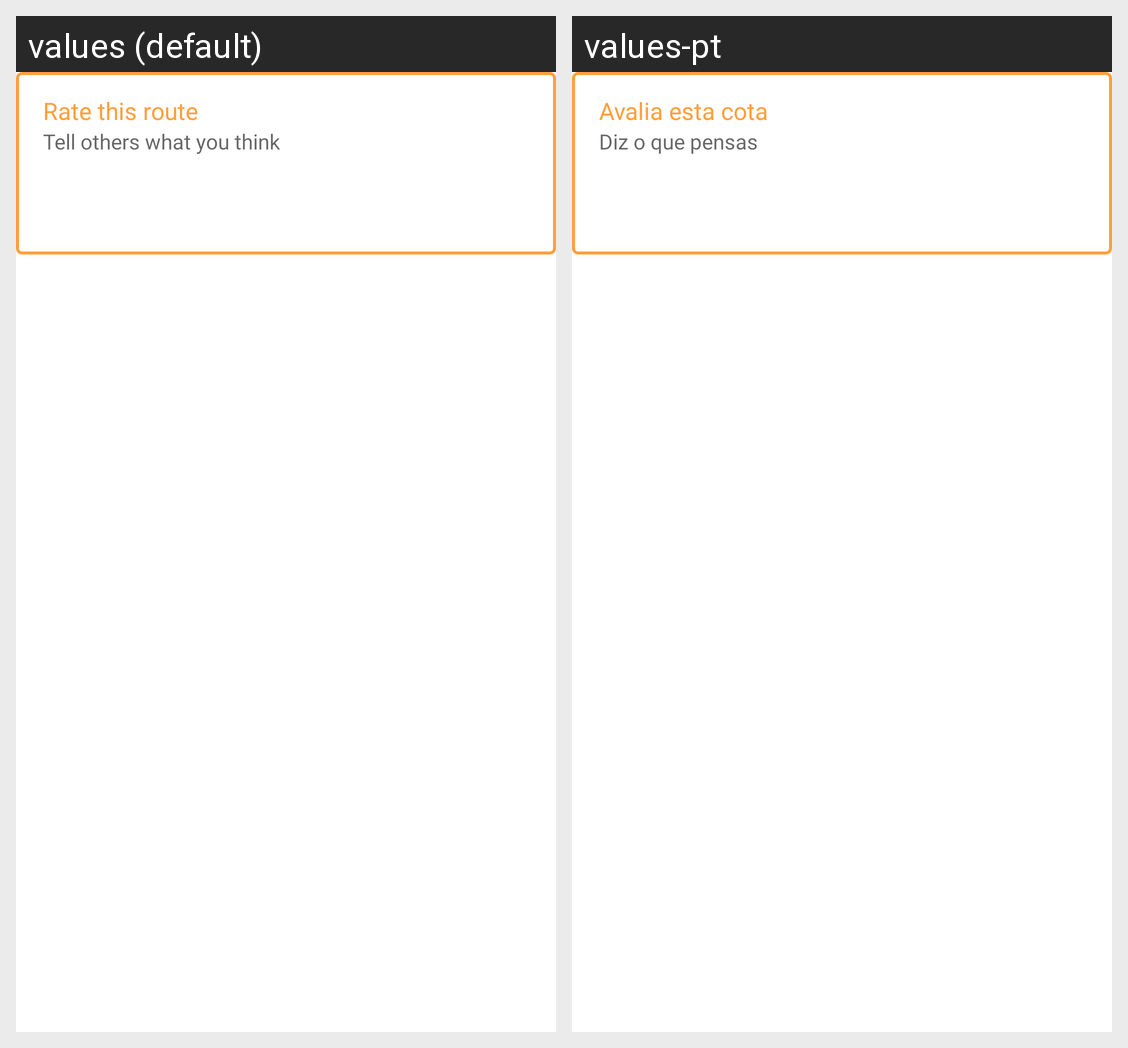

The Android screen above is rendered under two locales of the same app. Produce the string resources it draws, with the default and per-locale values.
Android screen res/layout/rate.xml rendered under 2 locales, left to right: values (default), values-pt. Device: Nexus 5 (rendered at 1080×1920; each locale shown at half size, 540×960, under a caption strip naming it); theme Theme.CyclingFizz.
Strings drawn on this screen, with the default value and each locale's value (text and hints the layout hard-codes, and strings that could not be matched under every locale, appear in the picture but are not listed):

rate_route
  values: Rate this route
  values-pt: Avalia esta cota

tell_others_what_you_think
  values: Tell others what you think
  values-pt: Diz o que pensas
